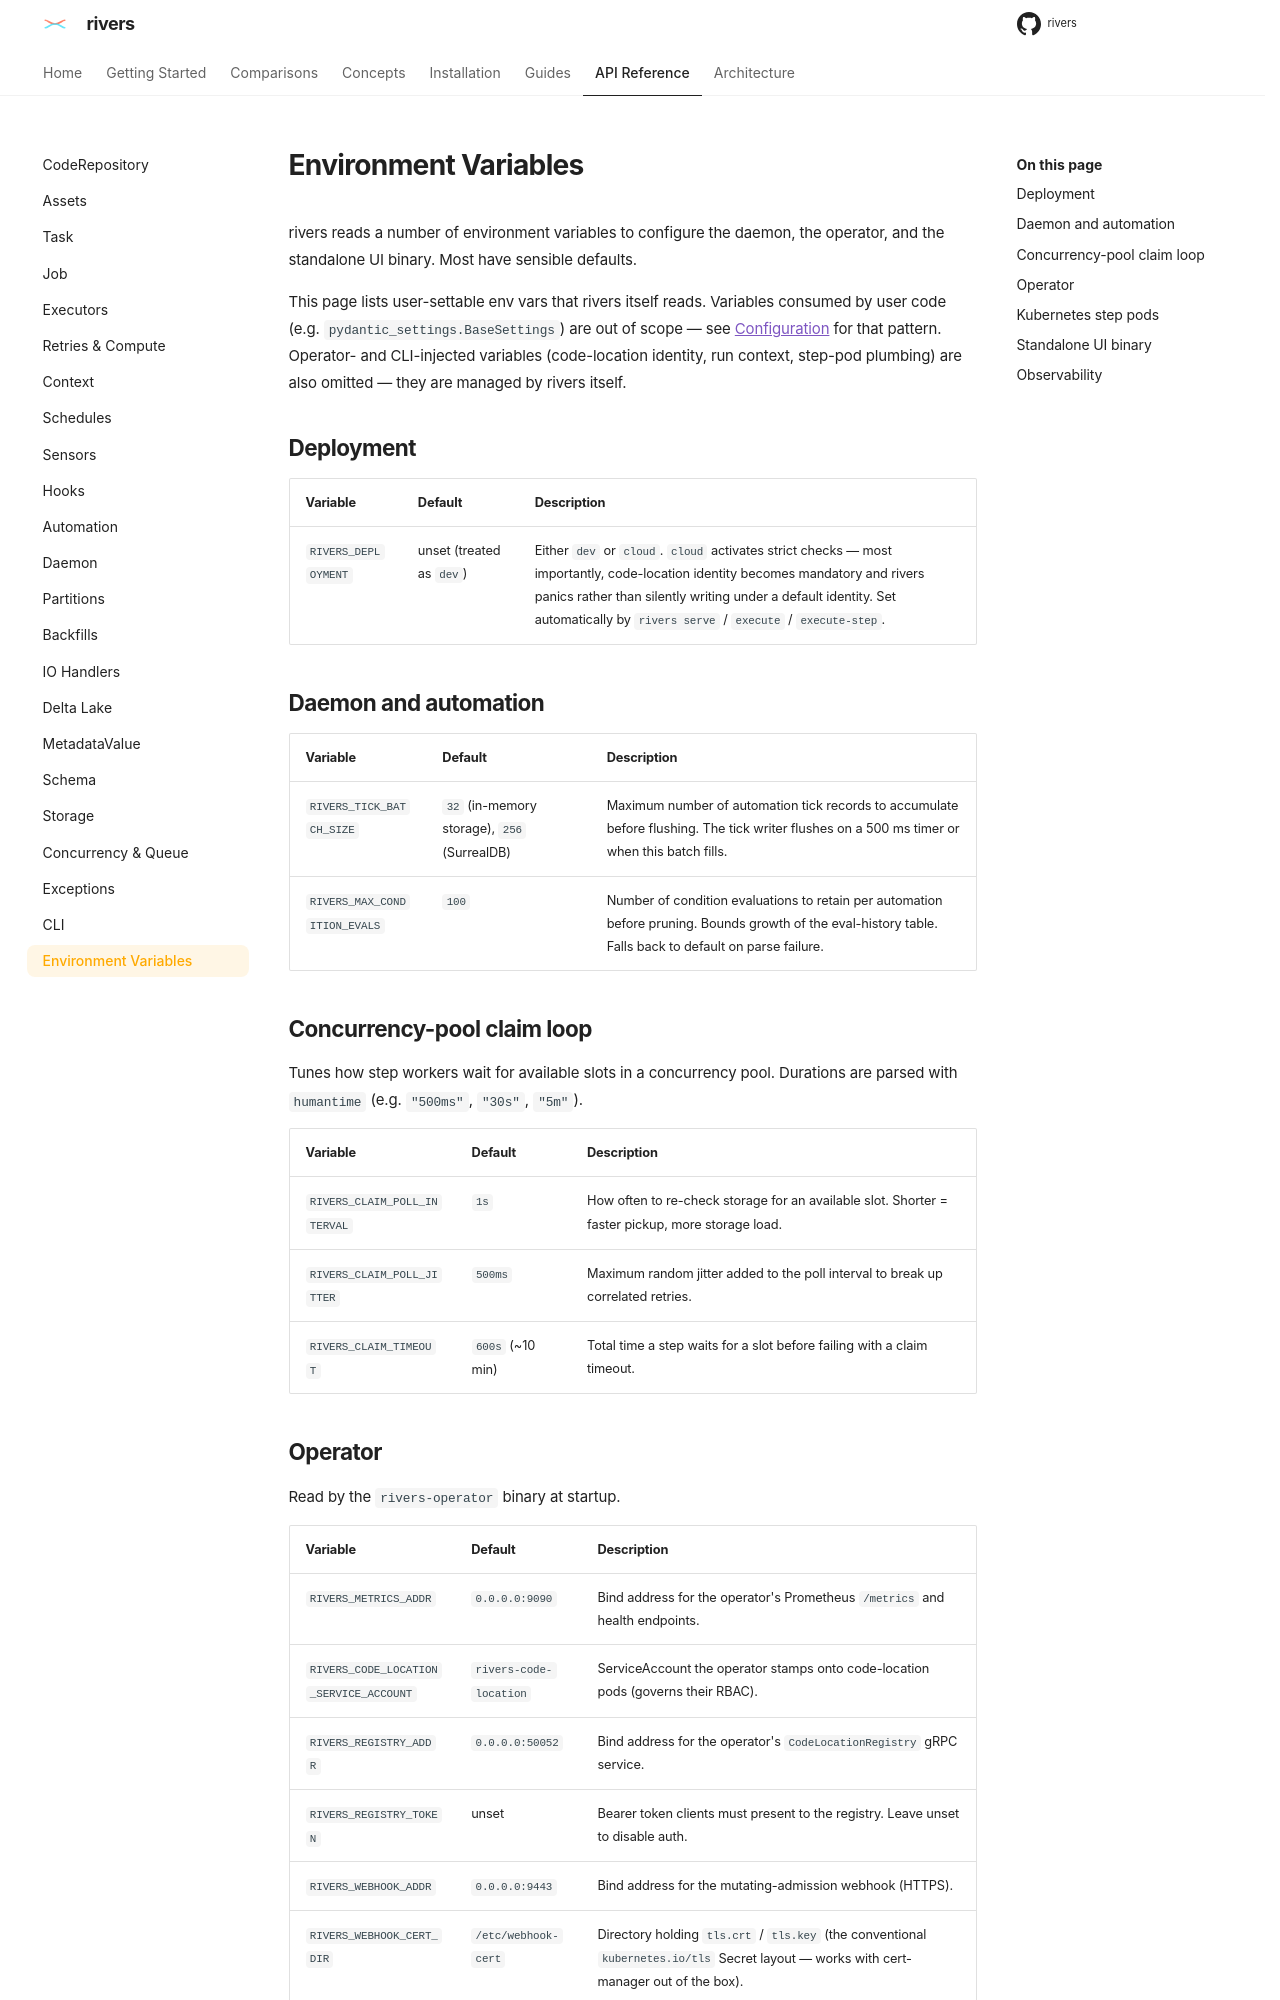

repository: ion-elgreco/rivers · page: 0.4.1/api-reference/environment-variables/index.html · generator: mkdocs

# Environment Variables

rivers reads a number of environment variables to configure the daemon, the operator, and the standalone UI binary. Most have sensible defaults.

This page lists user-settable env vars that rivers itself reads. Variables consumed by user code (e.g. `pydantic_settings.BaseSettings`) are out of scope — see [Configuration](../concepts/configuration.md) for that pattern. Operator- and CLI-injected variables (run context, step-pod plumbing) are also omitted — they are managed by rivers itself.

## Deployment

| Variable | Default | Description |
|----------|---------|-------------|
| `RIVERS_DEPLOYMENT` | unset (treated as `dev`) | Either `dev` or `cloud`. `cloud` activates strict checks — most importantly, code-location identity becomes mandatory and rivers panics rather than silently writing under a default identity. Set automatically by `rivers serve` / `execute` / `execute-step`. |
| `RIVERS_CODE_LOCATION_ID` | unset (code location `default`) | The code location that runs, asset state and pool claims are recorded under. The operator sets it on rivers pods to the `spec.identity` of the `CodeLocation`. Outside those pods, set it (or pass `--code-location-id`) when a [CLI](cli.md#storage-flags) command acts on a deployed code location. `rivers dev` and `rivers serve` also use it as the code location's name when `RIVERS_CODE_LOCATION_NAME` is not set. They stop at start when that name or `RIVERS_CODE_LOCATION_NAMESPACE` contains `/`, whitespace or a control character. |
| `RIVERS_CODE_LOCATION_NAMESPACE` | `dev` outside Kubernetes | The namespace in the code location's `namespace/name`, the name other code locations use to refer to it. The operator sets it on rivers pods to the namespace of the `CodeLocation`. Under `RIVERS_DEPLOYMENT=cloud` without it, rivers uses the pod's namespace. |
| `RIVERS_CODE_LOCATION_GRPC_ENDPOINT` | unset | The gRPC endpoint that a serving code location writes to the code location directory, where the UI and other processes find it. The operator sets it on code-location pods to the address of the `CodeLocation`'s Service, `<name>-grpc.<namespace>.svc.cluster.local:<grpcPort>`. Without it, the code location writes `http://<host>:<grpc-port>`, with `127.0.0.1` for a wildcard host. |

## Daemon and automation

| Variable | Default | Description |
|----------|---------|-------------|
| `RIVERS_TICK_BATCH_SIZE` | `32` (in-memory storage), `256` (SurrealDB) | Maximum number of automation tick records to accumulate before flushing. The tick writer flushes on a 500 ms timer or when this batch fills. |
| `RIVERS_MAX_CONDITION_EVALS` | `100` | Number of condition evaluations to retain per automation before pruning. Bounds growth of the eval-history table. Falls back to default on parse failure. |

## Concurrency-pool claim loop

Tunes how step workers wait for available slots in a concurrency pool. Durations are parsed with `humantime` (e.g. `"500ms"`, `"30s"`, `"5m"`).

| Variable | Default | Description |
|----------|---------|-------------|
| `RIVERS_CLAIM_POLL_INTERVAL` | `1s` | How often to re-check storage for an available slot. Shorter = faster pickup, more storage load. |
| `RIVERS_CLAIM_POLL_JITTER` | `500ms` | Maximum random jitter added to the poll interval to break up correlated retries. |
| `RIVERS_CLAIM_TIMEOUT` | `600s` (~10 min) | Total time a step waits for a slot before failing with a claim timeout. Time spent waiting on an asset's own pool (behind an exclusive [action](../concepts/actions.md)) does not count. |

## Operator

Read by the `rivers-operator` binary at startup.

| Variable | Default | Description |
|----------|---------|-------------|
| `RIVERS_METRICS_ADDR` | `0.0.0.0:9090` | Bind address for the operator's Prometheus `/metrics` and health endpoints. |
| `RIVERS_CODE_LOCATION_SERVICE_ACCOUNT` | `rivers-code-location` | ServiceAccount the operator stamps onto code-location pods (governs their RBAC). |
| `RIVERS_REGISTRY_ADDR` | `0.0.0.0:50052` | Bind address for the operator's `CodeLocationRegistry` gRPC service. |
| `RIVERS_REGISTRY_TOKEN` | unset | Bearer token clients must present to the registry. Leave unset to disable auth. |
| `RIVERS_WEBHOOK_ADDR` | `0.0.0.0:9443` | Bind address for the mutating-admission webhook (HTTPS). |
| `RIVERS_WEBHOOK_CERT_DIR` | `/etc/webhook-cert` | Directory holding `tls.crt` / `tls.key` (the conventional `kubernetes.io/tls` Secret layout — works with cert-manager out of the box). |
| `RIVERS_WEBHOOK_DISABLED` | unset (`"1"` to disable) | Disables the webhook entirely. Useful for local operator dev where you don't want to set up cert-manager. |

## Kubernetes step pods

Stamped by the executor onto every step pod (read them from asset/task code).

| Variable | Default | Description |
|----------|---------|-------------|
| `RIVERS_STEP_ATTEMPT` | `1` | 1-indexed attempt number of this step pod — increments on each [retry](retries.md). |
